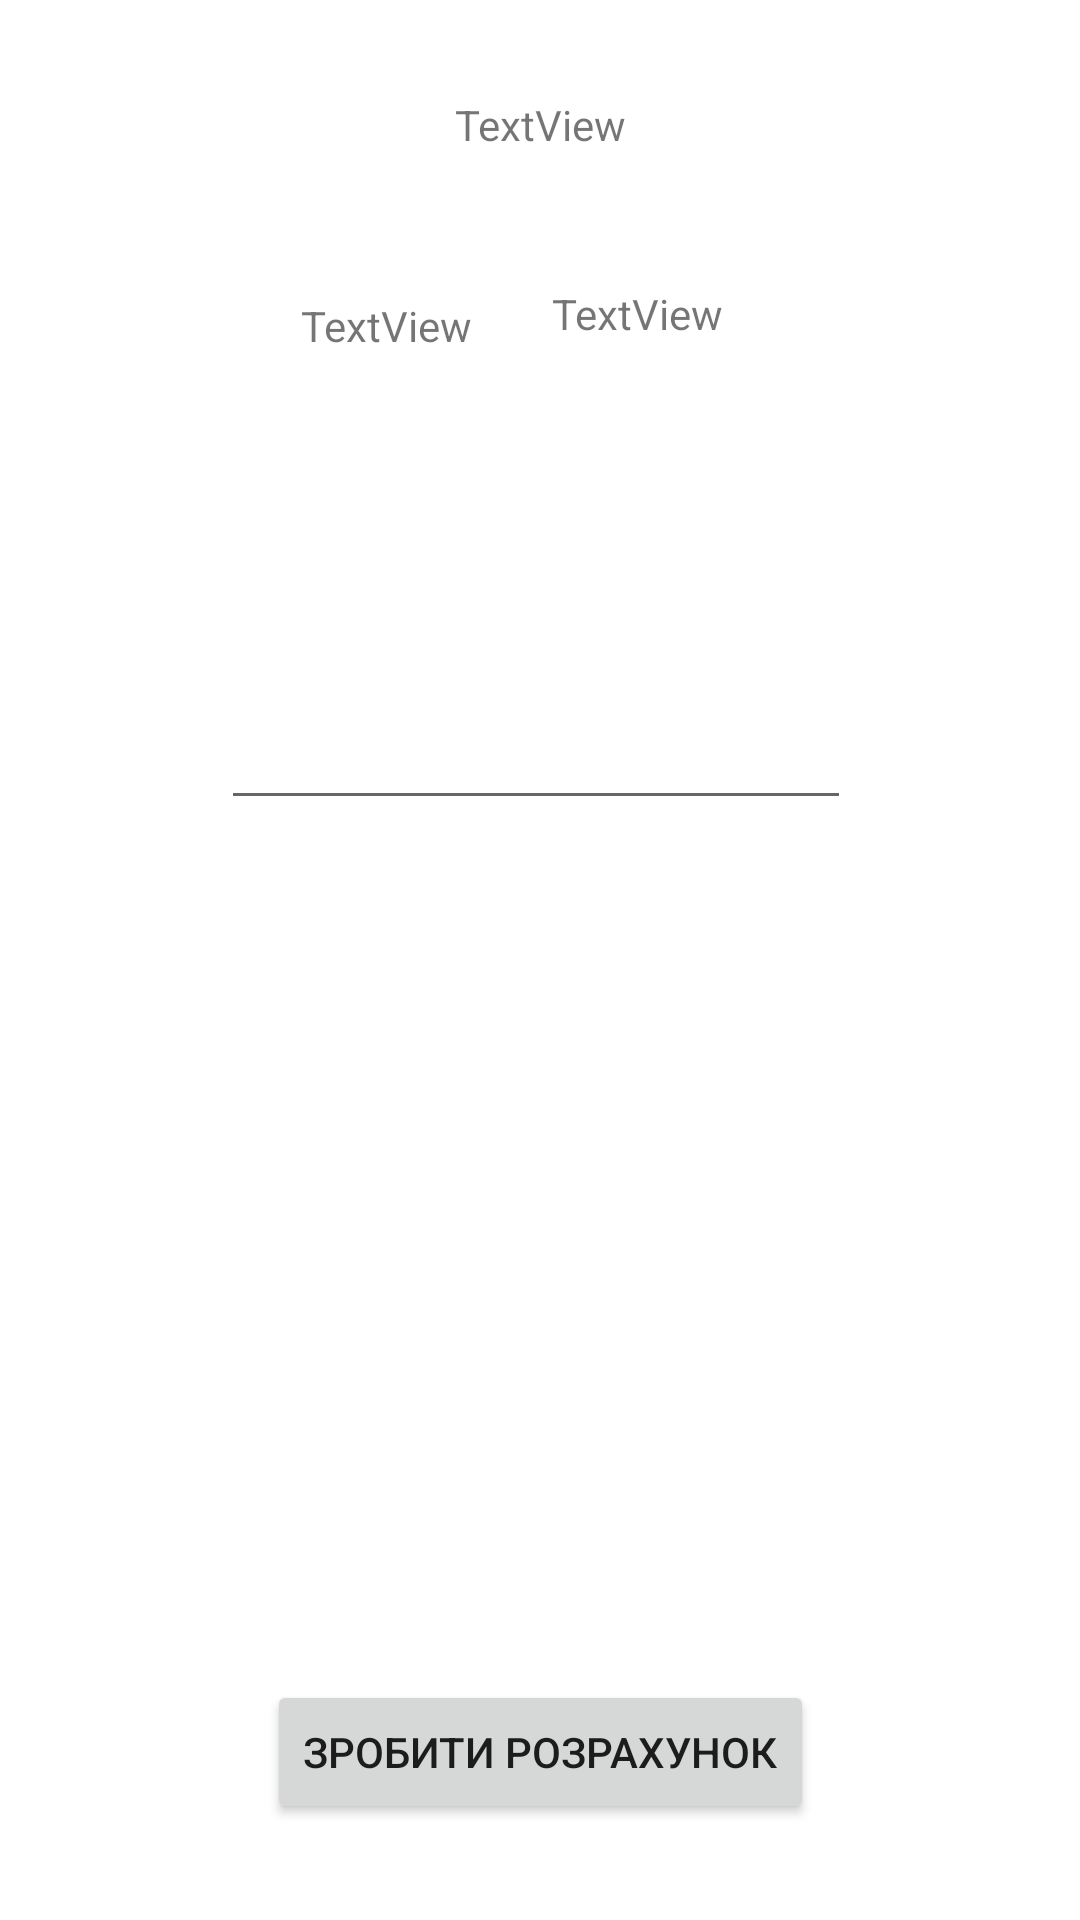

This screen was rendered from an Android layout file. Write that file and the resources it references.
<!-- AndroidManifest.xml: application theme Theme.Lasson_4 -->
<!-- res/layout/activity_schetchick.xml -->
<?xml version="1.0" encoding="utf-8"?>

<androidx.constraintlayout.widget.ConstraintLayout xmlns:android="http://schemas.android.com/apk/res/android"
    xmlns:app="http://schemas.android.com/apk/res-auto"
    xmlns:tools="http://schemas.android.com/tools"
    android:layout_width="match_parent"
    android:layout_height="match_parent"
    tools:context=".data.Schetchick">

    <TextView
        android:id="@+id/nameCar"
        android:layout_width="wrap_content"
        android:layout_height="wrap_content"
        android:layout_marginTop="32dp"
        android:text="TextView"
        app:layout_constraintEnd_toEndOf="parent"
        app:layout_constraintStart_toStartOf="parent"
        app:layout_constraintTop_toTopOf="parent" />

    <TextView
        android:id="@+id/probegCar"
        android:layout_width="90dp"
        android:layout_height="25dp"
        android:layout_marginTop="44dp"
        android:text="TextView"
        app:layout_constraintEnd_toEndOf="parent"
        app:layout_constraintHorizontal_bias="0.682"
        app:layout_constraintStart_toStartOf="parent"
        app:layout_constraintTop_toBottomOf="@+id/nameCar" />

    <TextView
        android:id="@+id/gasCar"
        android:layout_width="wrap_content"
        android:layout_height="wrap_content"
        android:layout_marginTop="48dp"
        android:layout_marginEnd="32dp"
        android:text="TextView"
        app:layout_constraintEnd_toEndOf="parent"
        app:layout_constraintHorizontal_bias="0.37"
        app:layout_constraintStart_toStartOf="parent"
        app:layout_constraintTop_toBottomOf="@+id/nameCar" />

    <EditText
        android:id="@+id/probegDay"
        android:layout_width="wrap_content"
        android:layout_height="wrap_content"
        android:layout_marginTop="232dp"
        android:ems="10"
        android:inputType="number"
        android:linksClickable="false"
        android:longClickable="false"
        app:layout_constraintEnd_toEndOf="parent"
        app:layout_constraintHorizontal_bias="0.492"
        app:layout_constraintStart_toStartOf="parent"
        app:layout_constraintTop_toTopOf="parent"
        tools:text="Введіть пробіг" />

    <Button
        android:id="@+id/btSchet"
        android:layout_width="wrap_content"
        android:layout_height="wrap_content"
        android:layout_marginBottom="32dp"
        android:onClick="onClickSchet"
        android:text="Зробити розрахунок"
        app:layout_constraintBottom_toBottomOf="parent"
        app:layout_constraintEnd_toEndOf="parent"
        app:layout_constraintStart_toStartOf="parent" />
</androidx.constraintlayout.widget.ConstraintLayout>
<!-- resources referenced by this layout -->
<resources>
  <style name="Theme.Lasson_4" parent="Theme.MaterialComponents.DayNight.DarkActionBar">
          
          <item name="colorPrimary">@color/brown_light</item>
          <item name="colorPrimaryVariant">@color/brown_dark</item>
          <item name="colorOnPrimary">@color/gray</item>
          
          <item name="colorSecondary">@color/teal_200</item>
          <item name="colorSecondaryVariant">@color/teal_700</item>
          <item name="colorOnSecondary">@color/black</item>
          
          <item name="android:statusBarColor" tools:targetApi="l">?attr/colorPrimaryVariant</item>
          
      </style>
  <color name="brown_light">#a98274</color>
  <color name="brown_dark">#4b2c20</color>
  <color name="gray">#cfcfcf</color>
  <color name="teal_200">#FF03DAC5</color>
  <color name="teal_700">#FF018786</color>
  <color name="black">#FF000000</color>
</resources>
